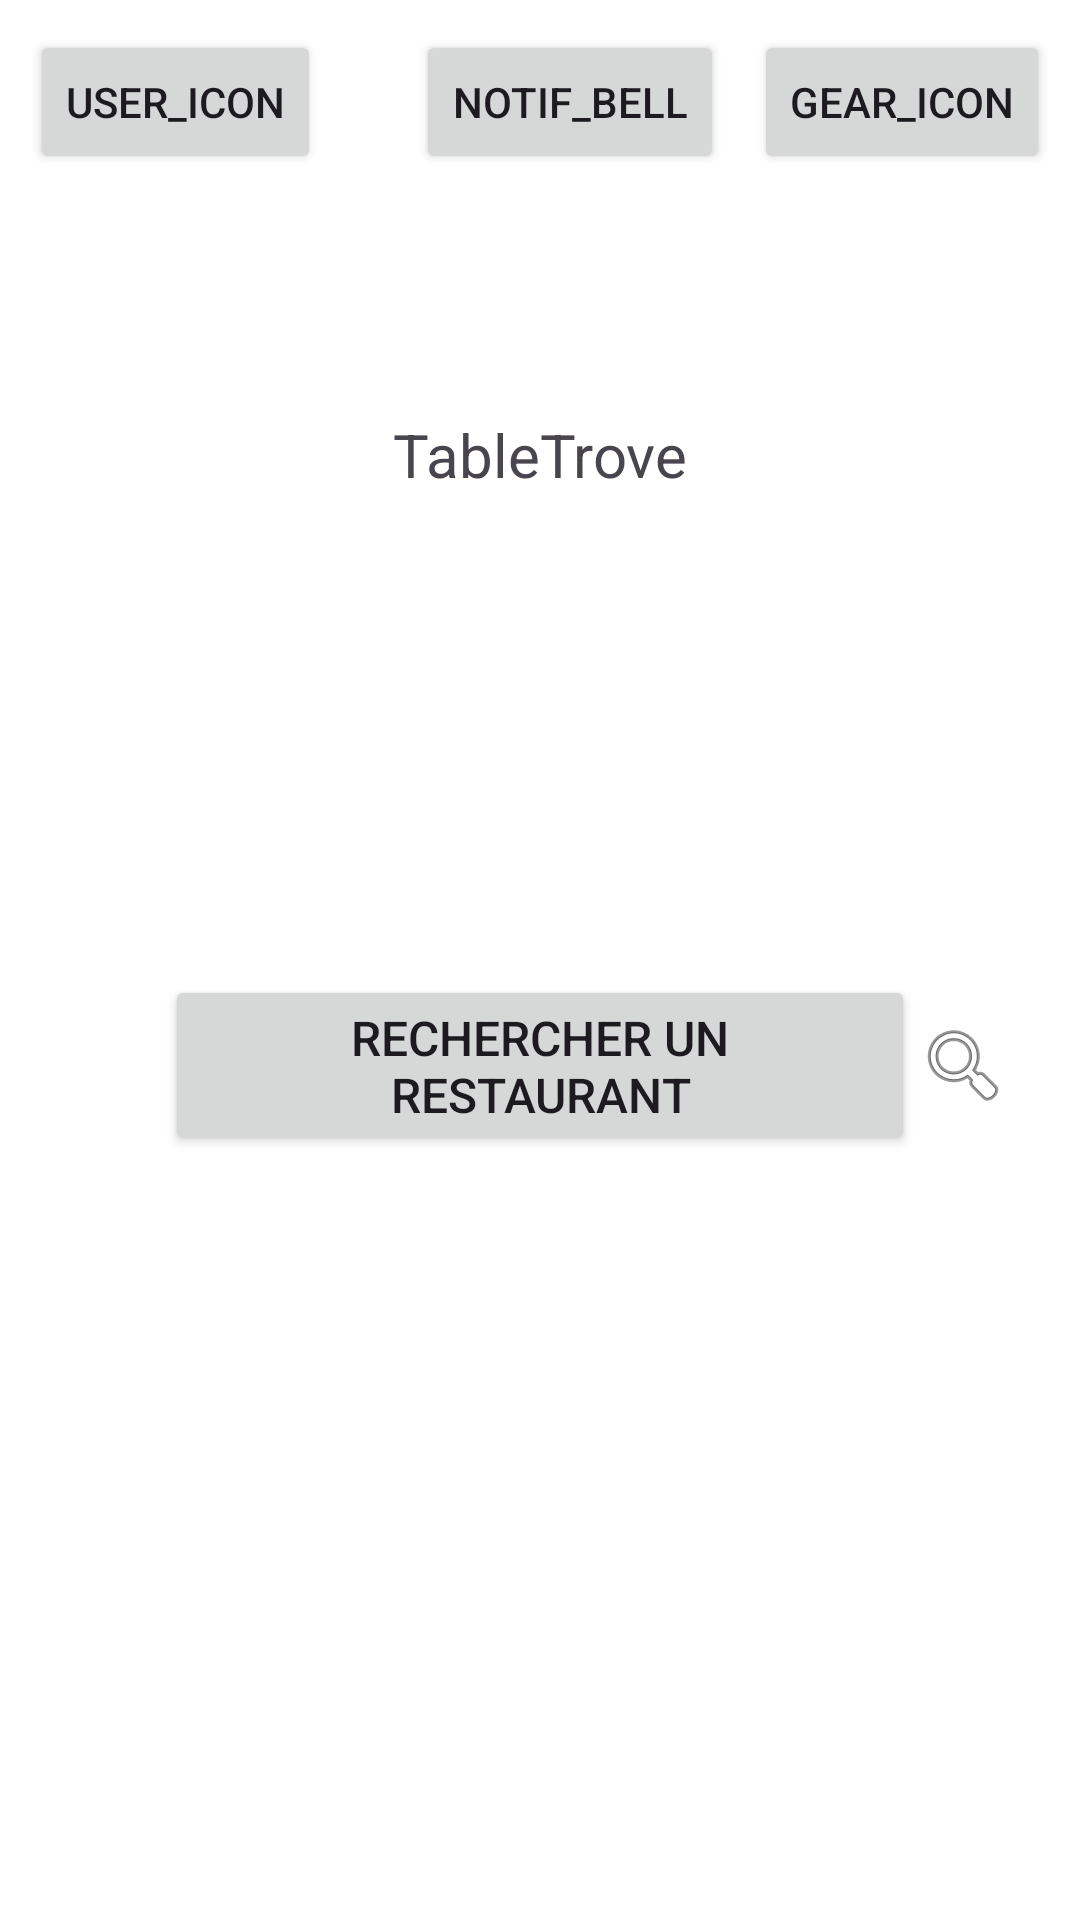

The Android layout XML behind this screen, and the referenced resources:
<!-- AndroidManifest.xml: application theme Theme.TableTroveV3 -->
<!-- res/layout/activity_main.xml -->
<?xml version="1.0" encoding="utf-8"?>
<androidx.constraintlayout.widget.ConstraintLayout xmlns:android="http://schemas.android.com/apk/res/android"
    xmlns:app="http://schemas.android.com/apk/res-auto"
    xmlns:tools="http://schemas.android.com/tools"
    android:id="@+id/main"
    android:layout_width="match_parent"
    android:layout_height="match_parent"
    android:background="@color/white"
    tools:context=".MainActivity">


    <Button
        android:id="@+id/btnSeConnecter"
        android:layout_width="wrap_content"
        android:layout_height="wrap_content"
        android:layout_marginStart="10dp"
        android:layout_marginTop="10dp"
        android:text="@string/se_connecter"
        app:layout_constraintStart_toStartOf="parent"
        app:layout_constraintTop_toTopOf="parent" />

    <Button
        android:id="@+id/btnNotifs"
        android:layout_width="wrap_content"
        android:layout_height="wrap_content"
        android:layout_marginEnd="10dp"
        android:text="@string/notifications"
        app:layout_constraintBottom_toBottomOf="@+id/btnSeConnecter"
        app:layout_constraintEnd_toStartOf="@+id/btnSettings"
        app:layout_constraintTop_toTopOf="@+id/btnSeConnecter"
        app:layout_constraintVertical_bias="1.0" />

    <Button
        android:id="@+id/btnSettings"
        android:layout_width="wrap_content"
        android:layout_height="wrap_content"
        android:layout_marginEnd="10dp"
        android:text="@string/settings"
        app:layout_constraintBottom_toBottomOf="@+id/btnNotifs"
        app:layout_constraintEnd_toEndOf="parent"
        app:layout_constraintTop_toTopOf="@+id/btnNotifs"
        app:layout_constraintVertical_bias="0.0" />

    <TextView
        android:id="@+id/tvAppName1"
        android:layout_width="wrap_content"
        android:layout_height="wrap_content"
        android:layout_marginTop="80dp"
        android:text="@string/mobile_app_name"
        android:textSize="20sp"
        app:layout_constraintEnd_toEndOf="parent"
        app:layout_constraintStart_toStartOf="parent"
        app:layout_constraintTop_toBottomOf="@+id/btnSeConnecter" />

    <ImageView
        android:id="@+id/imageView"
        android:layout_width="wrap_content"
        android:layout_height="wrap_content"
        app:layout_constraintBottom_toBottomOf="@+id/btnRechercher"
        app:layout_constraintStart_toEndOf="@+id/btnRechercher"
        app:layout_constraintTop_toTopOf="@+id/btnRechercher"
        app:srcCompat="@android:drawable/ic_menu_search" />

    <Button
        android:id="@+id/btnRechercher"
        android:layout_width="250dp"
        android:layout_height="60dp"
        android:layout_marginTop="160dp"
        android:text="@string/rechercher"
        android:textSize="16sp"
        app:layout_constraintEnd_toEndOf="parent"
        app:layout_constraintStart_toStartOf="parent"
        app:layout_constraintTop_toBottomOf="@+id/tvAppName1" />

</androidx.constraintlayout.widget.ConstraintLayout>
<!-- resources referenced by this layout -->
<resources>
  <color name="white">#FFFFFFFF</color>
  <string name="mobile_app_name">TableTrove</string>
  <string name="notifications">notif_bell</string>
  <string name="rechercher">Rechercher un restaurant</string>
  <string name="se_connecter">user_icon</string>
  <string name="settings">gear_icon</string>
  <style name="Theme.TableTroveV3" parent="Base.Theme.TableTroveV3" />
  <style name="Base.Theme.TableTroveV3" parent="Theme.Material3.DayNight.NoActionBar">
          
          
      </style>
</resources>
